The GitHub repository Ashmit-S/ML_Projects contains a labelled image folder "real" with 2 categories: helmet, no helmet. Examples follow, each with its label.

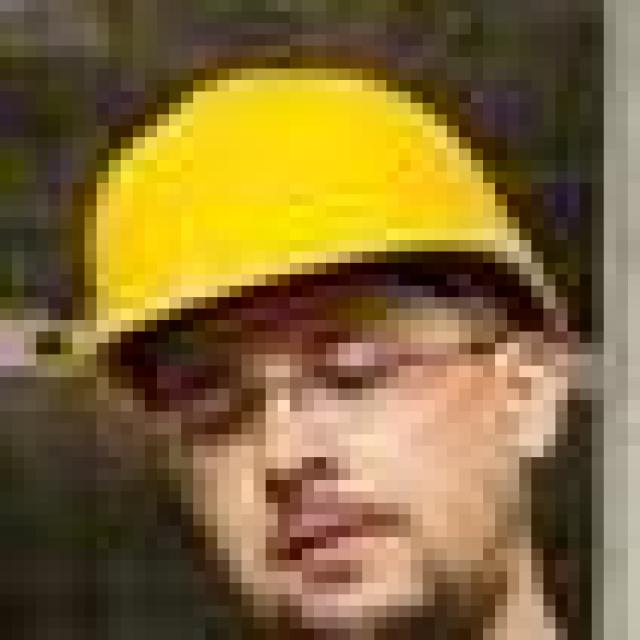
Label: helmet

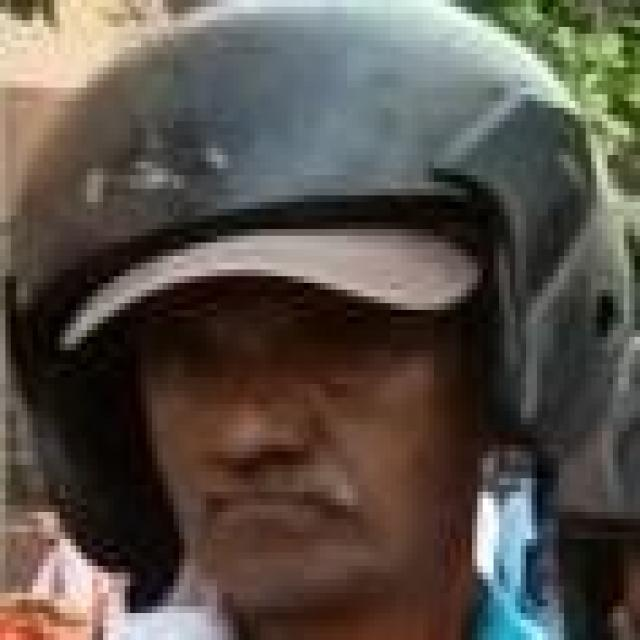
Label: helmet

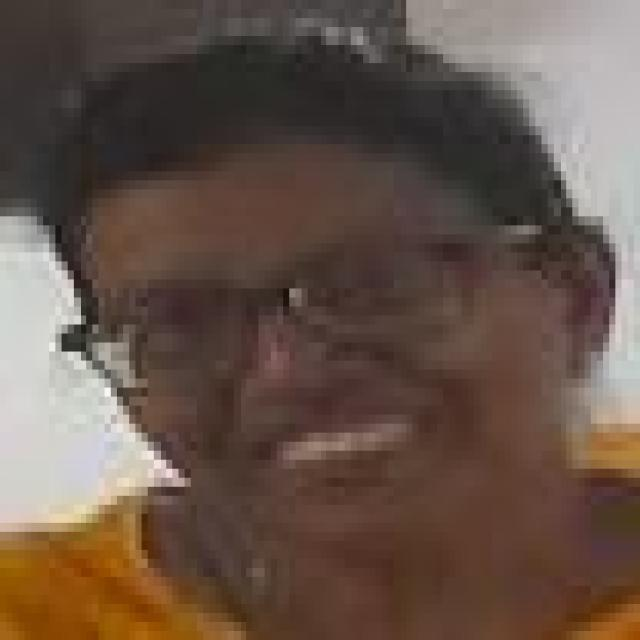
Label: no helmet

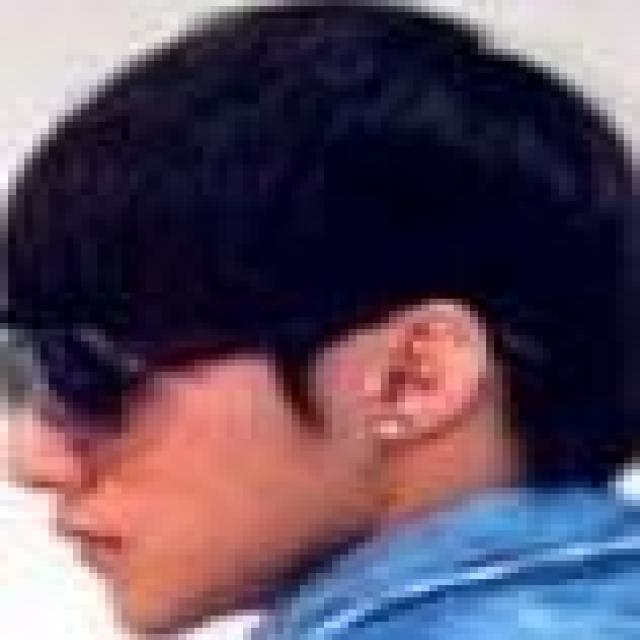
Label: no helmet

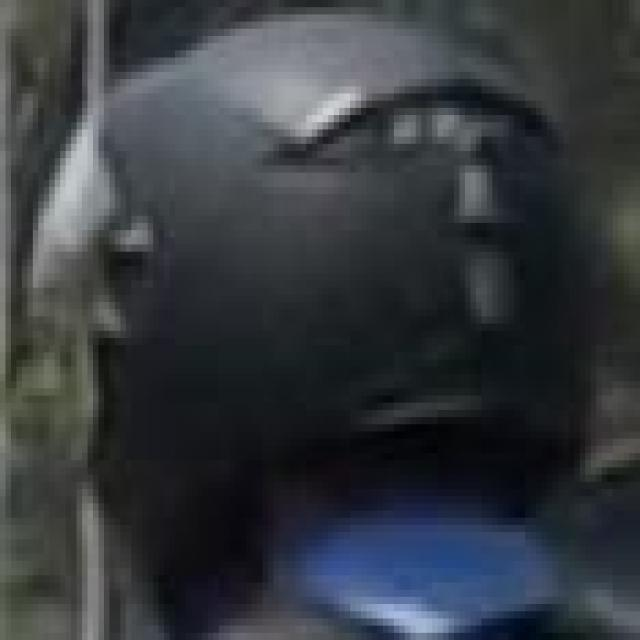
Label: helmet

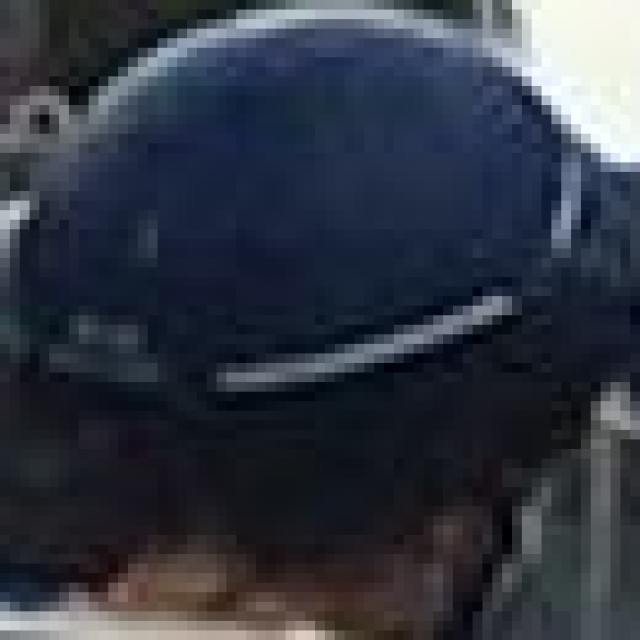
Label: helmet
